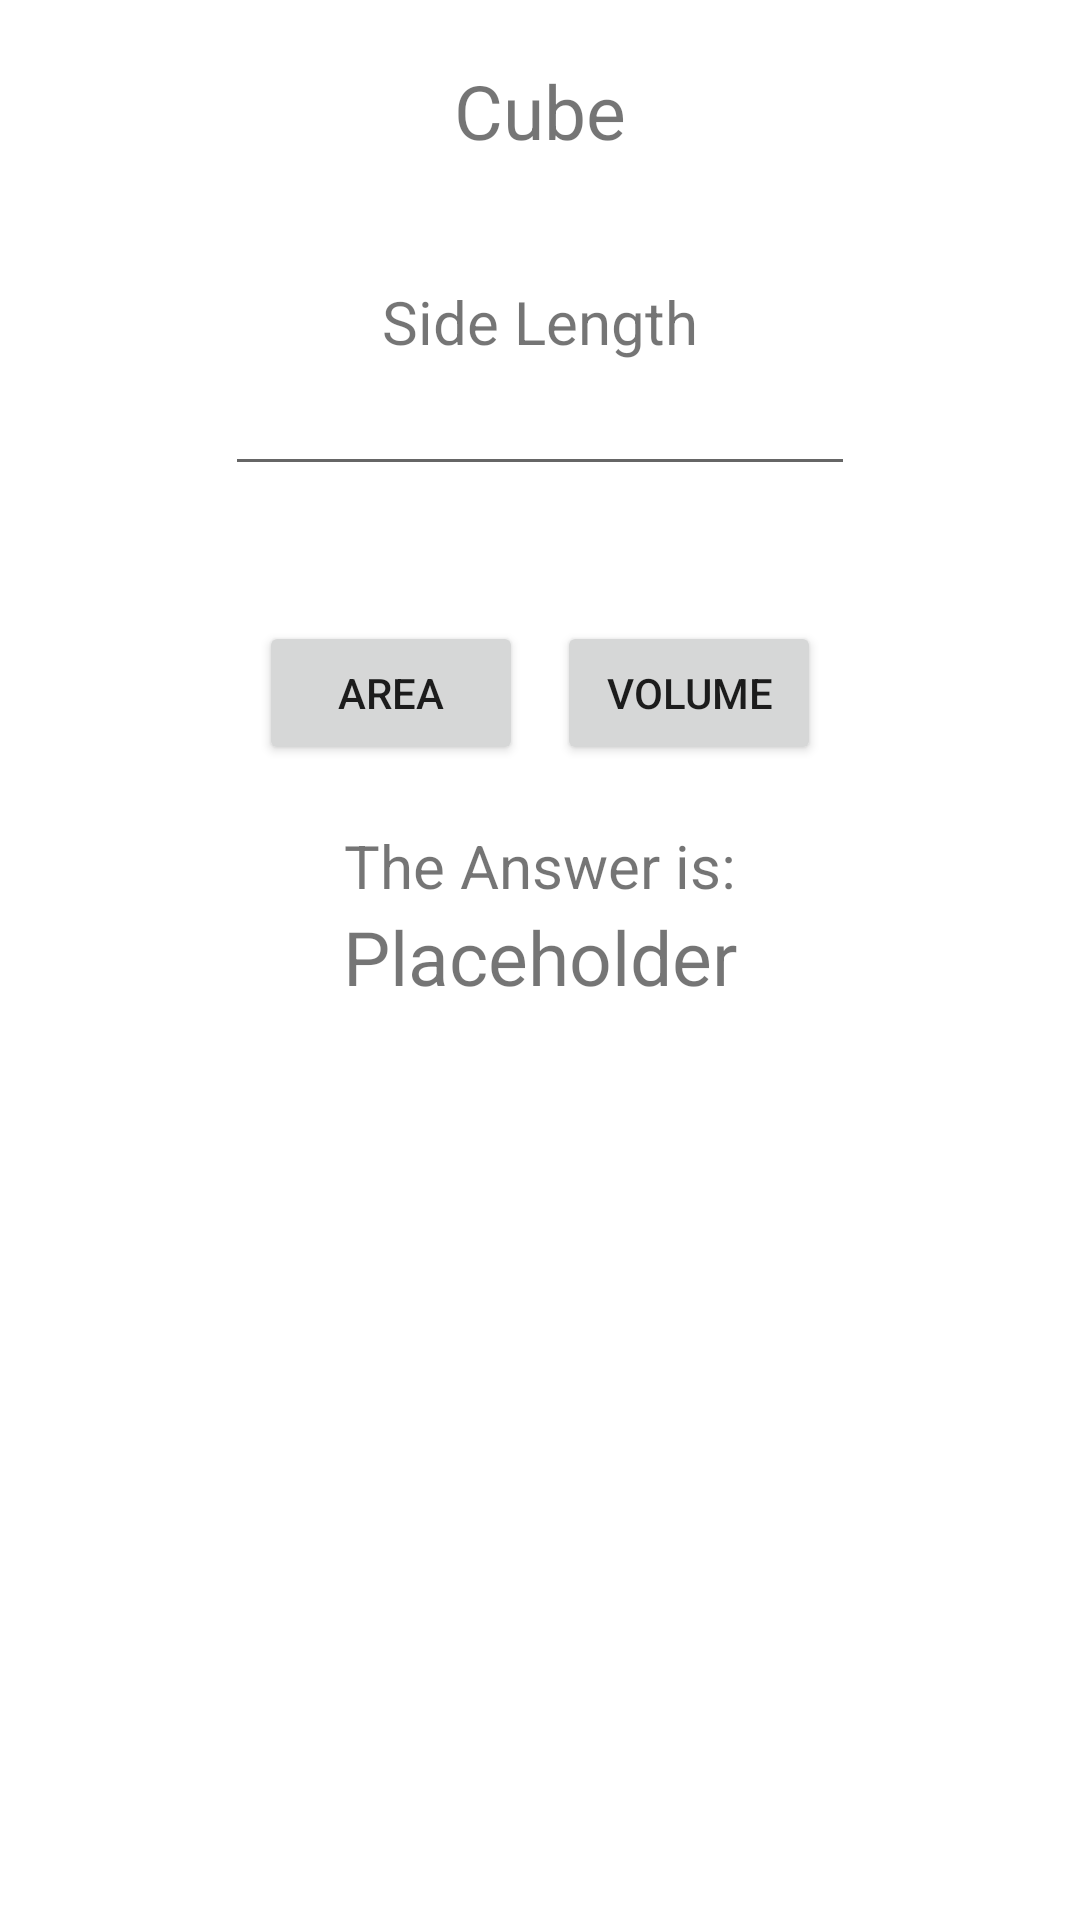

Produce the Android XML layout that renders to this screen, including the resource entries it uses.
<!-- AndroidManifest.xml: application theme Theme.Cruz_MultiCalc -->
<!-- res/layout/fragment_g_cube.xml -->
<?xml version="1.0" encoding="utf-8"?>
<androidx.constraintlayout.widget.ConstraintLayout xmlns:android="http://schemas.android.com/apk/res/android"
    xmlns:app="http://schemas.android.com/apk/res-auto"
    xmlns:tools="http://schemas.android.com/tools"
    android:layout_width="match_parent"
    android:layout_height="match_parent"
    tools:context=".Geometry.Cube">

    <EditText
        android:id="@+id/txtCubeLength"
        android:layout_width="wrap_content"
        android:layout_height="wrap_content"
        android:ems="10"
        android:inputType="numberDecimal"
        app:layout_constraintEnd_toEndOf="@+id/textView2"
        app:layout_constraintStart_toStartOf="@+id/textView2"
        app:layout_constraintTop_toBottomOf="@+id/textView2" />


    <TextView
        android:id="@+id/txtAnswerCube"
        android:layout_width="wrap_content"
        android:layout_height="wrap_content"
        android:text="Placeholder"
        android:textSize="25sp"
        app:layout_constraintEnd_toEndOf="@+id/textView5"
        app:layout_constraintStart_toStartOf="@+id/textView5"
        app:layout_constraintTop_toBottomOf="@+id/textView5" />

    <Button
        android:id="@+id/btnAreaCube"
        android:layout_width="wrap_content"
        android:layout_height="wrap_content"
        android:text="Area"
        android:layout_marginTop="45dp"
        app:layout_constraintEnd_toStartOf="@+id/btnVolumeCube"
        app:layout_constraintHorizontal_bias="0.5"
        app:layout_constraintStart_toStartOf="@+id/txtCubeLength"
        app:layout_constraintTop_toBottomOf="@+id/txtCubeLength" />

    <Button
        android:id="@+id/btnVolumeCube"
        android:layout_width="wrap_content"
        android:layout_height="wrap_content"
        android:text="Volume"
        android:layout_marginTop="45dp"
        app:layout_constraintEnd_toEndOf="@+id/txtCubeLength"
        app:layout_constraintHorizontal_bias="0.5"
        app:layout_constraintStart_toEndOf="@+id/btnAreaCube"
        app:layout_constraintTop_toBottomOf="@+id/txtCubeLength" />

    <TextView
        android:id="@+id/textView2"
        android:layout_width="wrap_content"
        android:layout_height="wrap_content"
        android:paddingTop="20dp"
        android:text="Side Length"
        android:textSize="20sp"
        app:layout_constraintEnd_toEndOf="@+id/textView"
        app:layout_constraintStart_toStartOf="@+id/textView"
        app:layout_constraintTop_toBottomOf="@+id/textView" />

    <TextView
        android:id="@+id/textView5"
        android:layout_width="wrap_content"
        android:layout_height="wrap_content"
        android:paddingTop="20dp"
        android:text="The Answer is:"
        android:textSize="20sp"
        app:layout_constraintEnd_toEndOf="@+id/btnVolumeCube"
        app:layout_constraintStart_toStartOf="@+id/btnAreaCube"
        app:layout_constraintTop_toBottomOf="@+id/btnVolumeCube" />

    <TextView
        android:id="@+id/textView"
        android:layout_width="wrap_content"
        android:layout_height="wrap_content"
        android:padding="20dp"
        android:text="Cube"
        android:textSize="25sp"
        app:layout_constraintEnd_toEndOf="parent"
        app:layout_constraintStart_toStartOf="parent"
        app:layout_constraintTop_toTopOf="parent" />

</androidx.constraintlayout.widget.ConstraintLayout>
<!-- resources referenced by this layout -->
<resources>
  <style name="Theme.Cruz_MultiCalc" parent="Theme.MaterialComponents.DayNight.DarkActionBar">
          
          <item name="colorPrimary">@color/purple_500</item>
          <item name="colorPrimaryVariant">@color/purple_700</item>
          <item name="colorOnPrimary">@color/white</item>
          
          <item name="colorSecondary">@color/teal_200</item>
          <item name="colorSecondaryVariant">@color/teal_700</item>
          <item name="colorOnSecondary">@color/black</item>
          
          <item name="android:statusBarColor" tools:targetApi="l">?attr/colorPrimaryVariant</item>
          
      </style>
  <!-- not gathered from this repository: default colours our renderer supplied (Android Studio template values) -->
  <color name="purple_500">#FF6200EE</color>
  <color name="purple_700">#FF3700B3</color>
  <color name="teal_200">#FF03DAC5</color>
  <color name="teal_700">#FF018786</color>
  <color name="black">#FF000000</color>
  <color name="white">#FFFFFFFF</color>
</resources>
